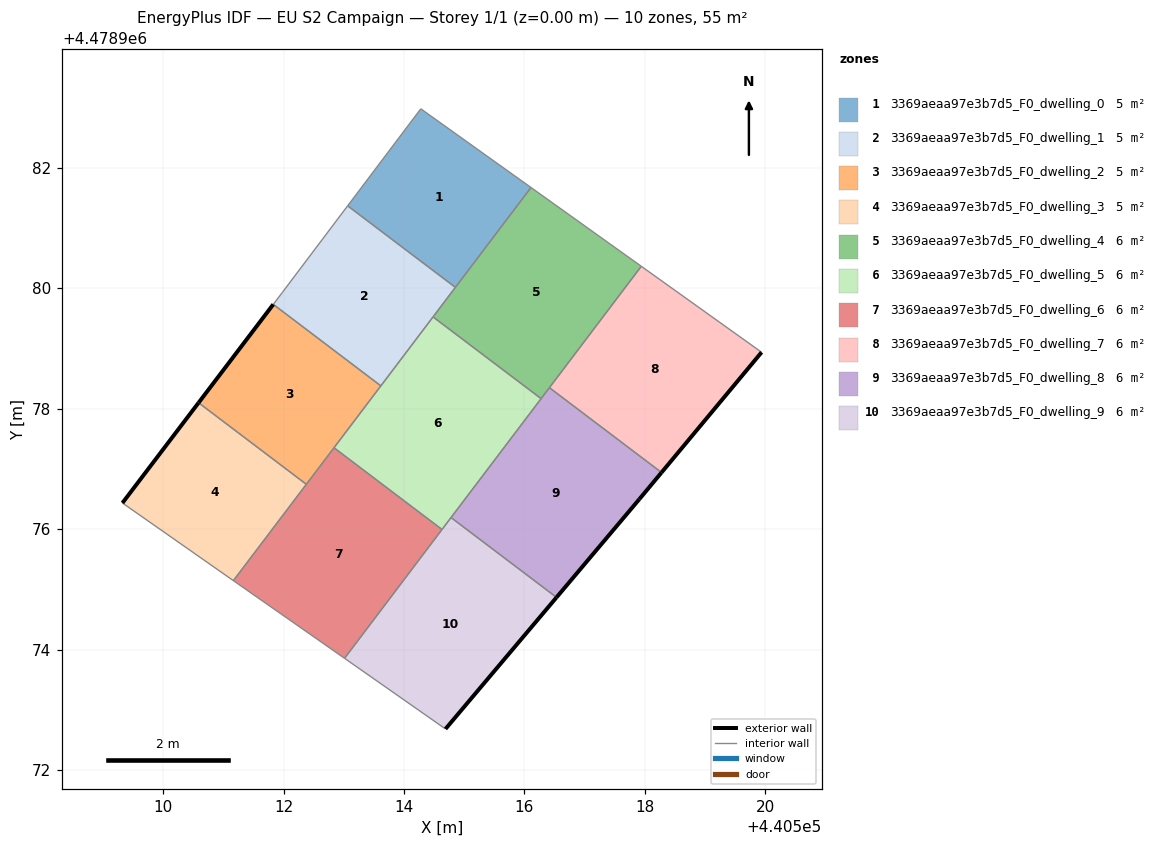
=== STOREY PLAN SPEC (per zone: floor XY polygon, exterior-wall plan segments, windows/doors) ===
zone 1: 3369aeaa97e3b7d5_F0_dwelling_0  (4.6 m²)
  floor: (440514.85, 4478980.01) (440516.11, 4478981.67) (440514.28, 4478982.98) (440513.07, 4478981.37)
  interior walls: 4
zone 2: 3369aeaa97e3b7d5_F0_dwelling_1  (4.6 m²)
  floor: (440513.62, 4478978.38) (440514.85, 4478980.01) (440513.07, 4478981.37) (440511.98, 4478979.93) (440511.83, 4478979.73)
  interior walls: 6
zone 3: 3369aeaa97e3b7d5_F0_dwelling_2  (4.6 m²)
  floor: (440512.38, 4478976.75) (440513.62, 4478978.38) (440511.83, 4478979.73) (440510.59, 4478978.10)
  exterior wall: (440510.59, 4478978.10) – (440511.83, 4478979.73)  [2.1 m]
  interior walls: 4
zone 4: 3369aeaa97e3b7d5_F0_dwelling_3  (4.6 m²)
  floor: (440511.17, 4478975.15) (440512.38, 4478976.75) (440510.59, 4478978.10) (440509.33, 4478976.44)
  exterior wall: (440509.33, 4478976.44) – (440510.59, 4478978.10)  [2.1 m]
  interior walls: 3
zone 5: 3369aeaa97e3b7d5_F0_dwelling_4  (6.1 m²)
  floor: (440516.28, 4478978.17) (440517.94, 4478980.37) (440516.11, 4478981.67) (440514.48, 4478979.53)
  interior walls: 6
zone 6: 3369aeaa97e3b7d5_F0_dwelling_5  (6.1 m²)
  floor: (440514.63, 4478976.00) (440516.28, 4478978.17) (440514.48, 4478979.53) (440512.84, 4478977.35)
  interior walls: 6
zone 7: 3369aeaa97e3b7d5_F0_dwelling_6  (6.1 m²)
  floor: (440513.01, 4478973.86) (440514.63, 4478976.00) (440512.84, 4478977.35) (440511.17, 4478975.15)
  interior walls: 5
zone 8: 3369aeaa97e3b7d5_F0_dwelling_7  (6.1 m²)
  floor: (440518.28, 4478976.94) (440519.94, 4478978.94) (440517.94, 4478980.37) (440516.41, 4478978.35)
  exterior wall: (440519.94, 4478978.94) – (440518.28, 4478976.94)  [2.6 m]
  interior walls: 3
zone 9: 3369aeaa97e3b7d5_F0_dwelling_8  (6.1 m²)
  floor: (440517.91, 4478976.50) (440518.28, 4478976.94) (440516.41, 4478978.35) (440514.78, 4478976.19) (440516.53, 4478974.87)
  exterior wall: (440517.91, 4478976.50) – (440516.53, 4478974.87)  [2.1 m]
  exterior wall: (440518.28, 4478976.94) – (440517.91, 4478976.50)  [0.6 m]
  interior walls: 4
zone 10: 3369aeaa97e3b7d5_F0_dwelling_9  (6.1 m²)
  floor: (440514.69, 4478972.68) (440516.53, 4478974.87) (440514.78, 4478976.19) (440513.01, 4478973.86)
  exterior wall: (440516.53, 4478974.87) – (440514.69, 4478972.68)  [2.9 m]
  interior walls: 4

=== DERIVED (storey summary) ===
Building: EU S2 Campaign
Storey: 1 of 1  (floor level z = 0.00 m)
Storey gross floor area: 55.2 m²
Zones on this storey: 10
  - 3369aeaa97e3b7d5_F0_dwelling_0: floor 4.6 m²
  - 3369aeaa97e3b7d5_F0_dwelling_1: floor 4.6 m²
  - 3369aeaa97e3b7d5_F0_dwelling_2: floor 4.6 m²; exterior wall 2.1 m (6.2 m²); WWR 0.0%
  - 3369aeaa97e3b7d5_F0_dwelling_3: floor 4.6 m²; exterior wall 2.1 m (6.3 m²); WWR 0.0%
  - 3369aeaa97e3b7d5_F0_dwelling_4: floor 6.1 m²
  - 3369aeaa97e3b7d5_F0_dwelling_5: floor 6.1 m²
  - 3369aeaa97e3b7d5_F0_dwelling_6: floor 6.1 m²
  - 3369aeaa97e3b7d5_F0_dwelling_7: floor 6.1 m²; exterior wall 2.6 m (7.8 m²); WWR 0.0%
  - 3369aeaa97e3b7d5_F0_dwelling_8: floor 6.1 m²; exterior wall 2.7 m (8.1 m²); WWR 0.0%
  - 3369aeaa97e3b7d5_F0_dwelling_9: floor 6.1 m²; exterior wall 2.9 m (8.6 m²); WWR 0.0%
Zone adjacency (shared interzone walls):
  - 3369aeaa97e3b7d5_F0_dwelling_0 ↔ 3369aeaa97e3b7d5_F0_dwelling_1
  - 3369aeaa97e3b7d5_F0_dwelling_0 ↔ 3369aeaa97e3b7d5_F0_dwelling_4
  - 3369aeaa97e3b7d5_F0_dwelling_1 ↔ 3369aeaa97e3b7d5_F0_dwelling_2
  - 3369aeaa97e3b7d5_F0_dwelling_1 ↔ 3369aeaa97e3b7d5_F0_dwelling_4
  - 3369aeaa97e3b7d5_F0_dwelling_1 ↔ 3369aeaa97e3b7d5_F0_dwelling_5
  - 3369aeaa97e3b7d5_F0_dwelling_2 ↔ 3369aeaa97e3b7d5_F0_dwelling_3
  - 3369aeaa97e3b7d5_F0_dwelling_2 ↔ 3369aeaa97e3b7d5_F0_dwelling_5
  - 3369aeaa97e3b7d5_F0_dwelling_2 ↔ 3369aeaa97e3b7d5_F0_dwelling_6
  - 3369aeaa97e3b7d5_F0_dwelling_3 ↔ 3369aeaa97e3b7d5_F0_dwelling_6
  - 3369aeaa97e3b7d5_F0_dwelling_4 ↔ 3369aeaa97e3b7d5_F0_dwelling_5
  - 3369aeaa97e3b7d5_F0_dwelling_4 ↔ 3369aeaa97e3b7d5_F0_dwelling_7
  - 3369aeaa97e3b7d5_F0_dwelling_4 ↔ 3369aeaa97e3b7d5_F0_dwelling_8
  - 3369aeaa97e3b7d5_F0_dwelling_5 ↔ 3369aeaa97e3b7d5_F0_dwelling_6
  - 3369aeaa97e3b7d5_F0_dwelling_5 ↔ 3369aeaa97e3b7d5_F0_dwelling_8
  - 3369aeaa97e3b7d5_F0_dwelling_5 ↔ 3369aeaa97e3b7d5_F0_dwelling_9
  - 3369aeaa97e3b7d5_F0_dwelling_6 ↔ 3369aeaa97e3b7d5_F0_dwelling_9
  - 3369aeaa97e3b7d5_F0_dwelling_7 ↔ 3369aeaa97e3b7d5_F0_dwelling_8
  - 3369aeaa97e3b7d5_F0_dwelling_8 ↔ 3369aeaa97e3b7d5_F0_dwelling_9